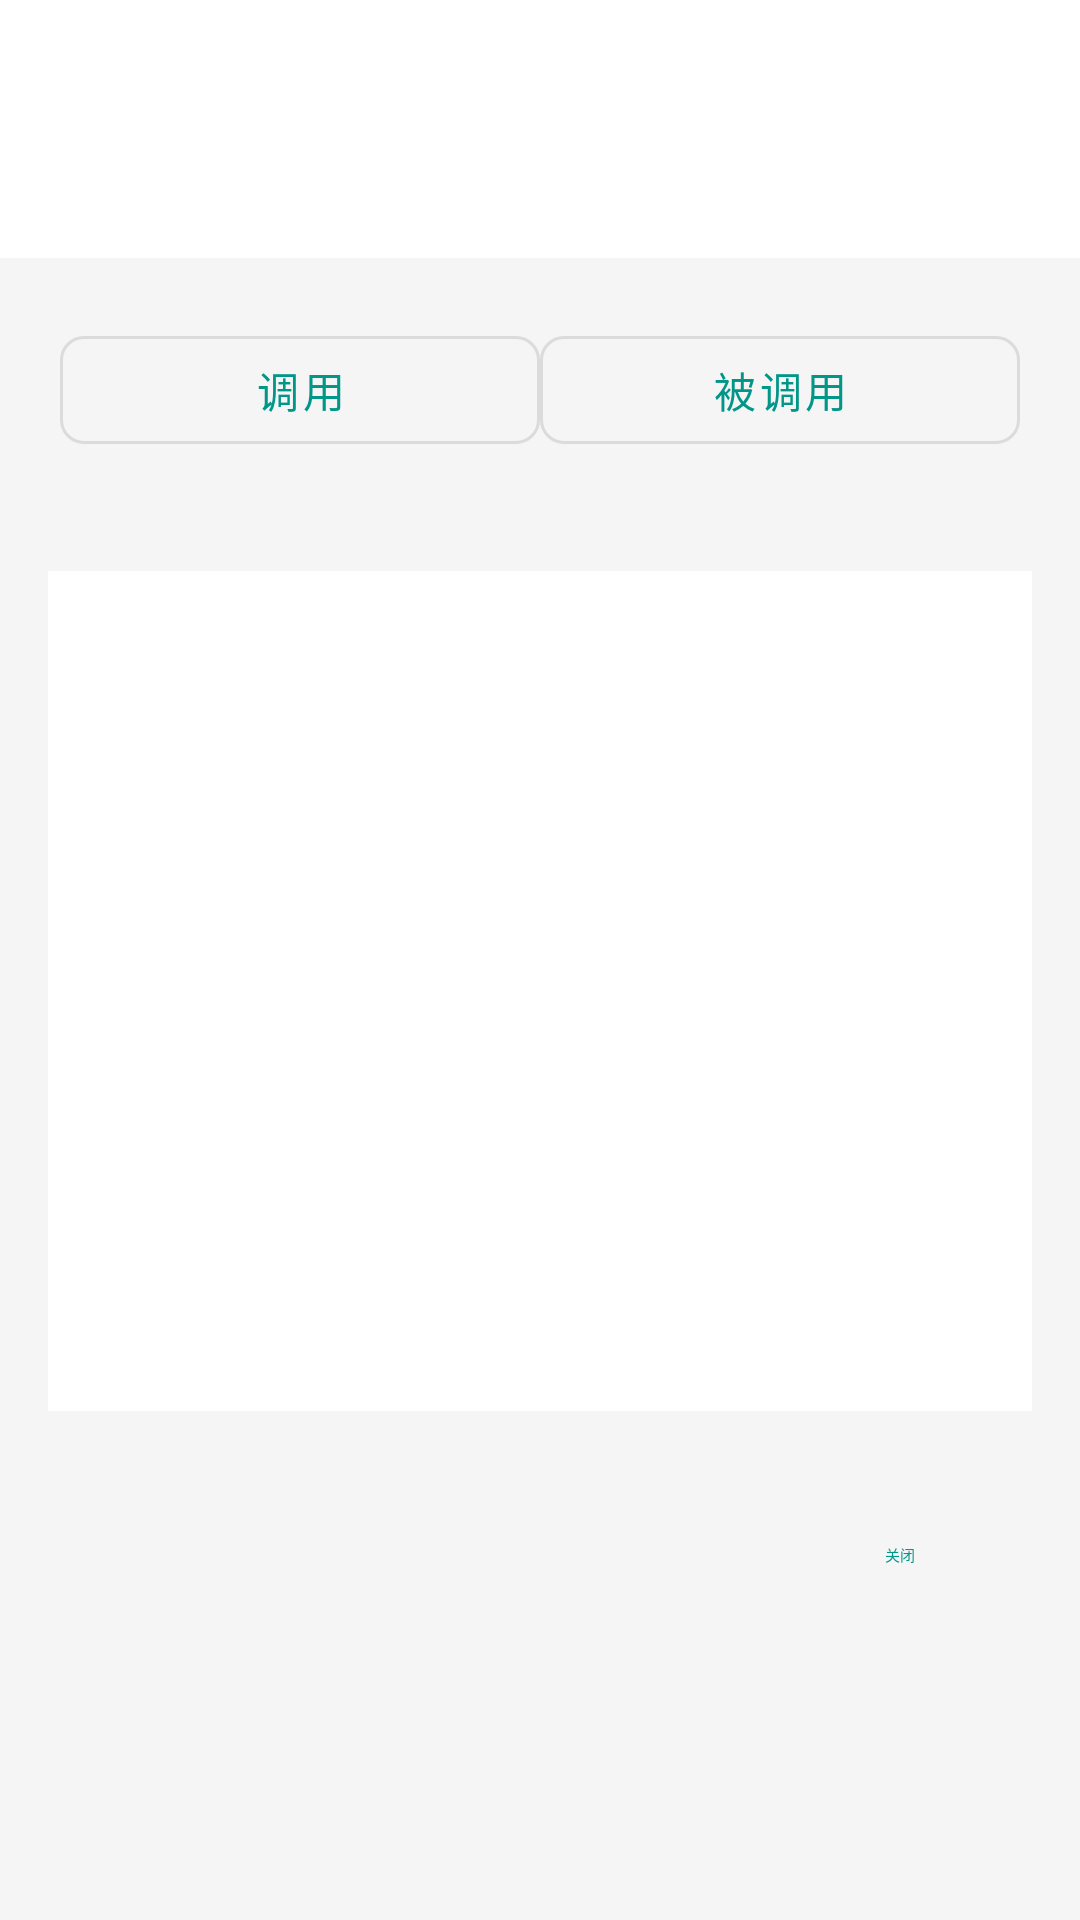

Here is an Android app screen rendered from its layout file. Give the layout XML and the strings, colors and styles it references.
<!-- AndroidManifest.xml: application theme Theme.Native -->
<!-- res/layout/dialog_xrefs.xml -->
<?xml version="1.0" encoding="utf-8"?>
<LinearLayout xmlns:android="http://schemas.android.com/apk/res/android"
    xmlns:app="http://schemas.android.com/apk/res-auto"
    android:layout_width="match_parent"
    android:layout_height="wrap_content"
    android:orientation="vertical"
    android:padding="0dp">

    
    <LinearLayout
        android:layout_width="match_parent"
        android:layout_height="wrap_content"
        android:orientation="vertical"
        android:padding="20dp"
        android:background="?android:attr/colorBackground">

        <TextView
            android:id="@+id/tv_title"
            android:layout_width="match_parent"
            android:layout_height="wrap_content"
            android:textColor="?android:attr/textColorPrimary"
            android:textSize="18sp"
            android:textStyle="bold"
            android:ellipsize="end"
            android:maxLines="2" />

        <TextView
            android:id="@+id/tv_subtitle"
            android:layout_width="match_parent"
            android:layout_height="wrap_content"
            android:layout_marginTop="4dp"
            android:textColor="?android:attr/textColorSecondary"
            android:textSize="13sp"
            android:fontFamily="monospace" />
    </LinearLayout>

    
    <LinearLayout
        android:layout_width="match_parent"
        android:layout_height="wrap_content"
        android:layout_marginTop="16dp"
        android:layout_marginHorizontal="16dp"
        android:orientation="horizontal"

        android:padding="4dp"
        android:elevation="2dp">

        <com.google.android.material.button.MaterialButton
            android:id="@+id/btn_calls"
            android:layout_width="0dp"
            android:layout_height="wrap_content"
            android:layout_weight="1"
            android:text="调用"
            android:textSize="14sp"
            android:textAllCaps="false"
            app:cornerRadius="8dp"
            style="@style/Widget.MaterialComponents.Button.OutlinedButton" />

        <com.google.android.material.button.MaterialButton
            android:id="@+id/btn_called"
            android:layout_width="0dp"
            android:layout_height="wrap_content"
            android:layout_weight="1"
            android:text="被调用"
            android:textSize="14sp"
            android:textAllCaps="false"
            app:cornerRadius="8dp"
            style="@style/Widget.MaterialComponents.Button.OutlinedButton" />
    </LinearLayout>

    
    <TextView
        android:id="@+id/tv_stats"
        android:layout_width="match_parent"
        android:layout_height="wrap_content"
        android:layout_marginTop="8dp"
        android:layout_marginHorizontal="16dp"
        android:textSize="12sp"
        android:textColor="?android:attr/textColorSecondary" />

    
    <FrameLayout
        android:id="@+id/list_container"
        android:layout_width="match_parent"
        android:layout_height="280dp"
        android:layout_marginTop="8dp"
        android:layout_marginHorizontal="16dp"
        android:background="?android:attr/colorBackground">

        <ListView
            android:id="@+id/list_calls"
            android:layout_width="match_parent"
            android:layout_height="match_parent"
            android:clipToPadding="false"
            android:paddingVertical="4dp"
            android:scrollbars="vertical"
            android:divider="@null"
            android:dividerHeight="0dp" />

        <ListView
            android:id="@+id/list_called"
            android:layout_width="match_parent"
            android:layout_height="match_parent"
            android:clipToPadding="false"
            android:paddingVertical="4dp"
            android:scrollbars="vertical"
            android:visibility="gone"
            android:divider="@null"
            android:dividerHeight="0dp" />

        
        <LinearLayout
            android:id="@+id/layout_empty"
            android:layout_width="match_parent"
            android:layout_height="match_parent"
            android:gravity="center"
            android:orientation="vertical"
            android:padding="32dp"
            android:visibility="gone">

            <TextView
                android:layout_width="wrap_content"
                android:layout_height="wrap_content"
                android:text="⊘"
                android:textSize="48sp"
                android:textColor="?android:attr/textColorSecondary" />

            <TextView
                android:id="@+id/tv_empty"
                android:layout_width="wrap_content"
                android:layout_height="wrap_content"
                android:layout_marginTop="16dp"
                android:text="无交叉引用"
                android:textColor="?android:attr/textColorSecondary"
                android:textSize="15sp" />
        </LinearLayout>
    </FrameLayout>

    
    <LinearLayout
        android:layout_width="match_parent"
        android:layout_height="wrap_content"
        android:layout_marginTop="8dp"
        android:padding="16dp"
        android:gravity="end"
        android:orientation="horizontal">

        <com.google.android.material.button.MaterialButton
            android:id="@+id/btn_close"
            android:layout_width="wrap_content"
            android:layout_height="wrap_content"
            android:text="关闭"
            android:textAllCaps="false"
            app:cornerRadius="8dp"
            style="@style/Widget.Material3.Button.TextButton" />
    </LinearLayout>

</LinearLayout>
<!-- resources referenced by this layout -->
<resources>
  <style name="Theme.Native" parent="Theme.MaterialComponents.DayNight.NoActionBar">
          <item name="colorPrimary">@color/accent</item>
          <item name="colorPrimaryVariant">@color/accent_variant</item>
          <item name="colorOnPrimary">@color/white</item>
          <item name="colorSecondary">@color/accent</item>
          <item name="colorSecondaryVariant">@color/accent_variant</item>
          <item name="colorOnSecondary">@color/white</item>
          
          <item name="colorSurface">@color/bg_card</item>
          <item name="colorOnSurface">@color/text_primary</item>
          <item name="colorSurfaceVariant">@color/bg_surface</item>
          <item name="colorOnSurfaceVariant">@color/text_secondary</item>
          
          <item name="android:statusBarColor">@color/toolbar_bg</item>
          <item name="android:navigationBarColor">@color/bg_dark</item>
          <item name="android:windowBackground">@color/bg_dark</item>
          <item name="android:windowLightStatusBar">true</item>
          
          <item name="android:fitsSystemWindows">true</item>
      </style>
  <color name="accent">#FF009688</color>
  <color name="accent_variant">#FF00796B</color>
  <color name="white">#FFFFFFFF</color>
  <color name="bg_card">#FFFFFFFF</color>
  <color name="text_primary">#FF212121</color>
  <color name="bg_surface">#FFEEEEEE</color>
  <color name="text_secondary">#FF757575</color>
  <color name="toolbar_bg">#FFFFFFFF</color>
  <color name="bg_dark">#FFF5F5F5</color>
</resources>
